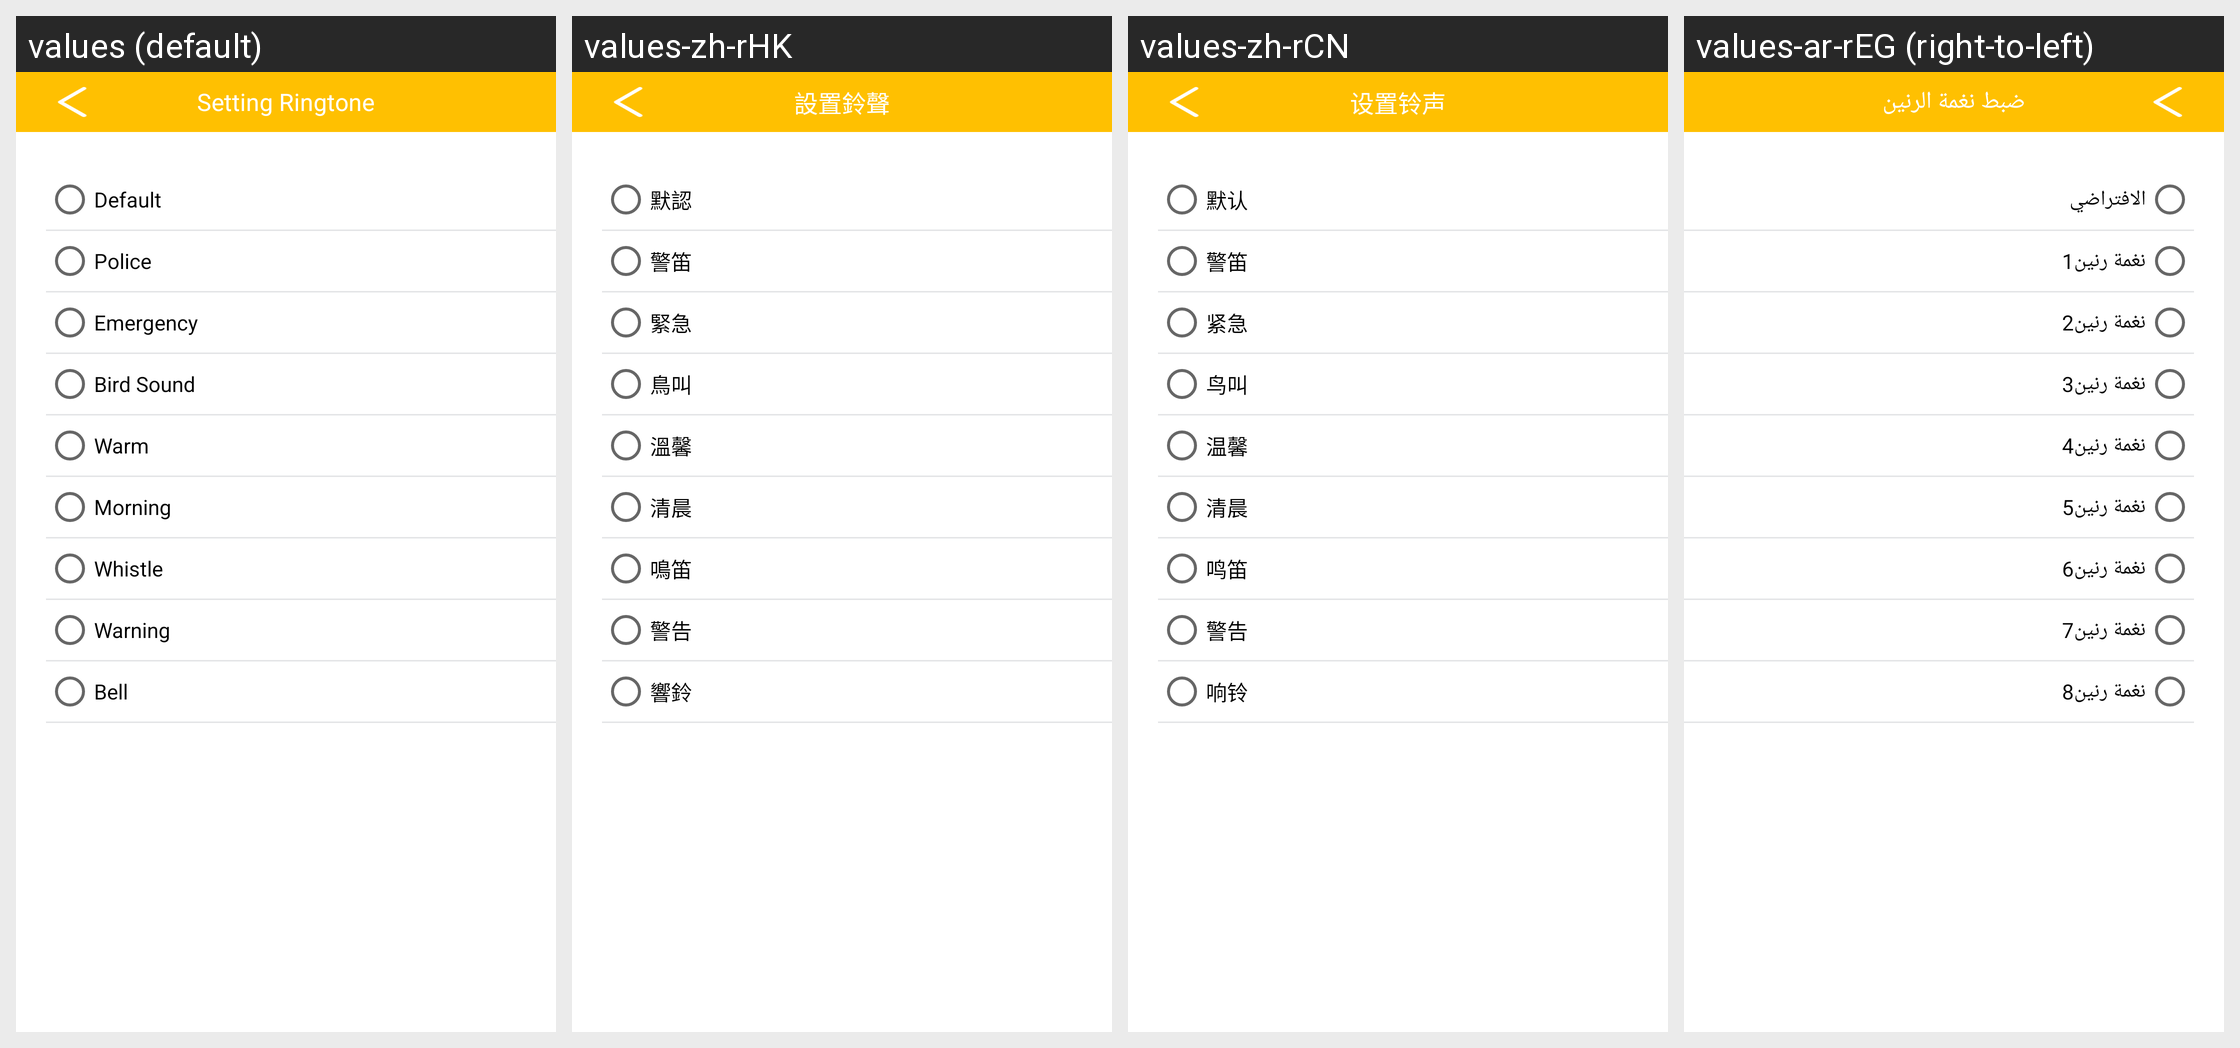

For this localized Android screen grid, give each drawn string resource with its value in every locale shown.
Android screen res/layout/activity_setting_ring.xml rendered under 4 locales, left to right: values (default), values-zh-rHK, values-zh-rCN, values-ar-rEG (right-to-left). Device: Nexus 5 (rendered at 1080×1920; each locale shown at half size, 540×960, under a caption strip naming it); theme AppTheme.NoActionBar.
Other locales in the repository, not shown: values-as, values-de, values-en, values-es, values-fr, values-hi, values-it, values-iw, values-ja, values-ko, values-ne, values-pt-rPT.
Strings drawn on this screen, with the default value and each locale's value (text and hints the layout hard-codes, and strings that could not be matched under every locale, appear in the picture but are not listed):

ble_setting_ring
  values: Setting Ringtone
  values-zh-rHK: 設置鈴聲
  values-zh-rCN: 设置铃声
  values-ar-rEG: ضبط نغمة الرنين

ring_defalut
  values: Default
  values-zh-rHK: 默認
  values-zh-rCN: 默认
  values-ar-rEG: الافتراضي

ring_100
  values: Police
  values-zh-rHK: 警笛
  values-zh-rCN: 警笛
  values-ar-rEG: نغمة رنين1

ring_jinji
  values: Emergency
  values-zh-rHK: 緊急
  values-zh-rCN: 紧急
  values-ar-rEG: نغمة رنين2

ring_bird
  values: Bird Sound
  values-zh-rHK: 鳥叫
  values-zh-rCN: 鸟叫
  values-ar-rEG: نغمة رنين3

ring_warm
  values: Warm
  values-zh-rHK: 溫馨
  values-zh-rCN: 温馨
  values-ar-rEG: نغمة رنين4

ring_moring
  values: Morning
  values-zh-rHK: 清晨
  values-zh-rCN: 清晨
  values-ar-rEG: نغمة رنين5

ring_dizi
  values: Whistle
  values-zh-rHK: 鳴笛
  values-zh-rCN: 鸣笛
  values-ar-rEG: نغمة رنين6

ring_alarm
  values: Warning
  values-zh-rHK: 警告
  values-zh-rCN: 警告
  values-ar-rEG: نغمة رنين7

ring_ring
  values: Bell
  values-zh-rHK: 響鈴
  values-zh-rCN: 响铃
  values-ar-rEG: نغمة رنين8
